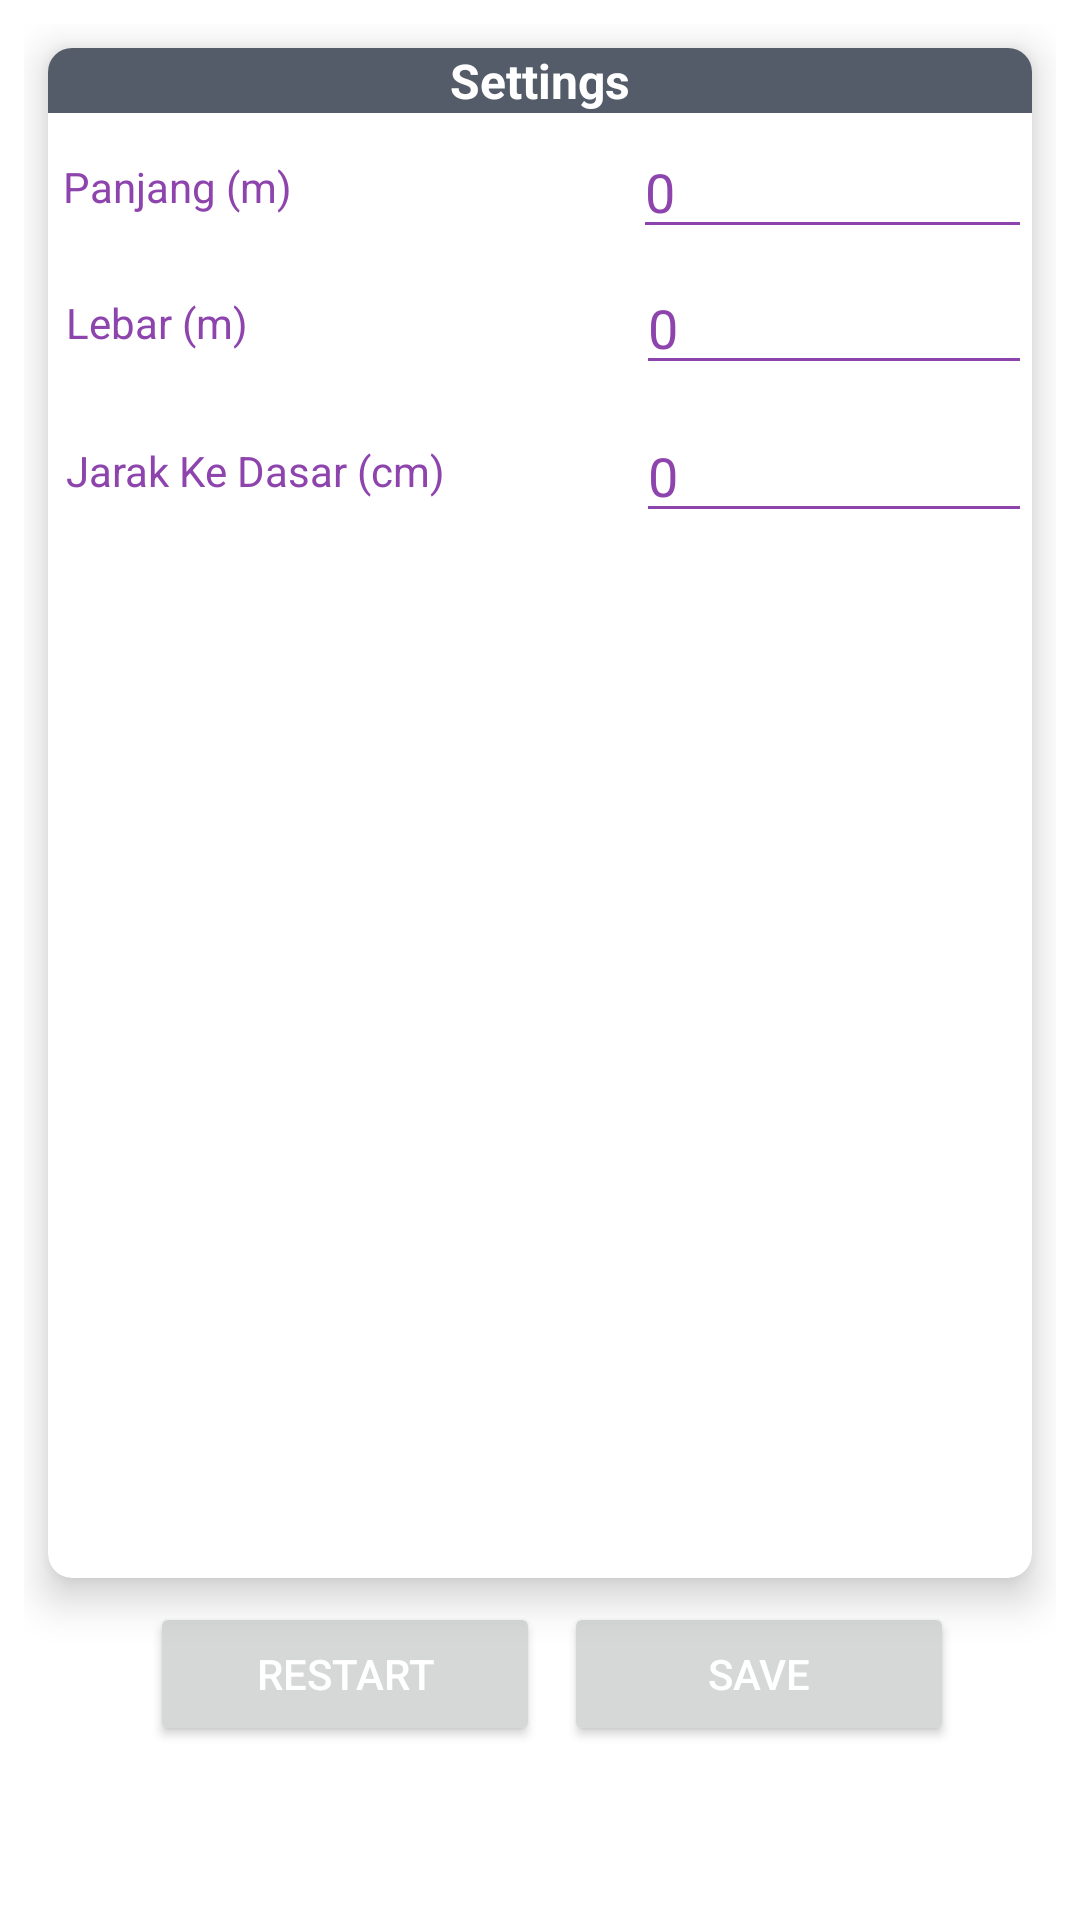

Android layout source for this screen:
<!-- AndroidManifest.xml: application theme Theme.Ican -->
<!-- res/layout/activity_settings.xml -->
<?xml version="1.0" encoding="utf-8"?>
<LinearLayout
    xmlns:android="http://schemas.android.com/apk/res/android"
    xmlns:tools="http://schemas.android.com/tools"
    xmlns:app="http://schemas.android.com/apk/res-auto"
    android:layout_width="match_parent"
    android:layout_height="match_parent"
    android:orientation="vertical"
    android:gravity="center"
    tools:context=".menu.settings">

    <LinearLayout
        android:layout_width="match_parent"
        android:layout_height="match_parent"
        android:layout_margin="8dp"
        android:orientation="vertical">

        <GridLayout
            android:layout_width="match_parent"
            android:layout_height="match_parent"
            android:rowCount="2"
            android:columnCount="1">

            <androidx.cardview.widget.CardView
                android:id="@+id/duration"
                android:layout_width="wrap_content"
                android:layout_height="wrap_content"
                android:layout_row="0"
                android:layout_rowWeight="1"
                android:layout_column="0"
                android:layout_columnWeight="1"
                android:layout_gravity="fill_horizontal"
                android:layout_margin="8dp"
                android:clickable="true"
                android:foreground="?android:attr/selectableItemBackground"
                app:cardCornerRadius="8dp"
                app:cardElevation="8dp">

                <LinearLayout
                    android:layout_width="match_parent"
                    android:layout_height="wrap_content"
                    android:orientation="vertical">

                    <LinearLayout
                        android:layout_width="match_parent"
                        android:layout_height="wrap_content"
                        android:gravity="center"
                        android:background="@color/gray"
                        android:orientation="horizontal">

                        <TextView
                            android:layout_width="wrap_content"
                            android:layout_height="wrap_content"
                            android:text="Settings"
                            android:textColor="@color/white"
                            android:textSize="16sp"
                            android:textStyle="bold" />
                    </LinearLayout>

                    <LinearLayout
                        android:layout_marginTop="4dp"
                        android:layout_marginLeft="5dp"
                        android:orientation="horizontal"
                        android:layout_width="match_parent"
                        android:layout_height="wrap_content">
                        <TextView
                            android:layout_width="150dp"
                            android:layout_height="wrap_content"
                            android:text="Panjang (m)"
                            android:layout_gravity="center_vertical"
                            android:textColor="@color/purple"/>
                        <EditText
                            android:id="@+id/etPanjang"
                            android:layout_marginLeft="40dp"
                            android:layout_width="match_parent"
                            android:paddingRight="4dp"
                            android:layout_height="wrap_content"
                            android:layout_gravity="center"
                            android:textColor="@color/purple"
                            android:backgroundTint="@color/purple"
                            android:inputType="numberDecimal"
                            android:text="0"/>
                    </LinearLayout>
                    <LinearLayout
                        android:layout_marginTop="4dp"
                        android:layout_marginLeft="6dp"
                        android:layout_marginBottom="4dp"
                        android:orientation="horizontal"
                        android:layout_width="match_parent"
                        android:layout_height="wrap_content">
                        <TextView
                            android:layout_width="150dp"
                            android:layout_height="wrap_content"
                            android:text="Lebar (m)"
                            android:layout_gravity="center_vertical"
                            android:textColor="@color/purple"/>
                        <EditText
                            android:id="@+id/etLebar"
                            android:layout_marginLeft="40dp"
                            android:layout_width="match_parent"
                            android:paddingRight="4dp"
                            android:layout_height="wrap_content"
                            android:layout_gravity="center"
                            android:textColor="@color/purple"
                            android:backgroundTint="@color/purple"
                            android:inputType="numberDecimal"
                            android:text="0"/>
                    </LinearLayout>
                    <LinearLayout
                        android:layout_marginTop="4dp"
                        android:layout_marginLeft="6dp"
                        android:layout_marginBottom="4dp"
                        android:orientation="horizontal"
                        android:layout_width="match_parent"
                        android:layout_height="wrap_content">
                        <TextView
                            android:layout_width="150dp"
                            android:layout_height="wrap_content"
                            android:text="Jarak Ke Dasar (cm)"
                            android:layout_gravity="center_vertical"
                            android:textColor="@color/purple"/>
                        <EditText
                            android:id="@+id/etjarakKeDasar"
                            android:layout_marginLeft="40dp"
                            android:layout_width="match_parent"
                            android:paddingRight="4dp"
                            android:layout_height="wrap_content"
                            android:layout_gravity="center"
                            android:textColor="@color/purple"
                            android:backgroundTint="@color/purple"
                            android:inputType="numberDecimal"
                            android:text="0"/>
                    </LinearLayout>

                </LinearLayout>

            </androidx.cardview.widget.CardView>
            <LinearLayout
                android:layout_height="wrap_content"
                android:layout_width="match_parent"
                android:orientation="horizontal"
                android:layout_marginBottom="50dp"
                android:layout_row="1"
                android:layout_column="0"
                android:gravity="center">

                <Button
                    android:id="@+id/btnRestart"
                    android:layout_width="130sp"
                    android:layout_height="wrap_content"
                    android:layout_marginLeft="8dp"
                    android:text="restart"
                    android:textColor="@color/white"/>
                <Button
                    android:id="@+id/btnSave"
                    android:layout_width="130sp"
                    android:layout_height="wrap_content"
                    android:layout_marginLeft="8dp"
                    android:text="Save"
                    android:textColor="@color/white"/>

            </LinearLayout>
        </GridLayout>



        <LinearLayout
            android:layout_width="match_parent"
            android:layout_height="wrap_content"
            android:orientation="vertical">

            <LinearLayout
                android:layout_width="match_parent"
                android:layout_height="wrap_content"
                android:gravity="center"
                android:background="@color/gray"
                android:orientation="horizontal">

                <TextView
                    android:layout_width="wrap_content"
                    android:layout_height="wrap_content"
                    android:text="Pendapatan"
                    android:textColor="@color/white"
                    android:textSize="16sp"
                    android:textStyle="bold" />
            </LinearLayout>

            <LinearLayout
                android:layout_marginTop="4dp"
                android:layout_marginLeft="5dp"
                android:orientation="horizontal"
                android:layout_width="match_parent"
                android:layout_height="wrap_content">
                <TextView
                    android:layout_width="150dp"
                    android:layout_height="wrap_content"
                    android:text="Jumlah Panen (Kg)"
                    android:layout_gravity="center_vertical"
                    android:textColor="@color/purple"/>
                <EditText
                    android:id="@+id/etJumlahPanen"
                    android:layout_marginLeft="40dp"
                    android:layout_width="match_parent"
                    android:paddingRight="4dp"
                    android:layout_height="wrap_content"
                    android:layout_gravity="center"
                    android:textColor="@color/purple"
                    android:backgroundTint="@color/purple"
                    android:inputType="numberDecimal"
                    android:text="0"/>
            </LinearLayout>
            <LinearLayout
                android:layout_marginTop="4dp"
                android:layout_marginLeft="6dp"
                android:layout_marginBottom="4dp"
                android:orientation="horizontal"
                android:layout_width="match_parent"
                android:layout_height="wrap_content">
                <TextView
                    android:layout_width="150dp"
                    android:layout_height="wrap_content"
                    android:text="Harga Jual Produk (Rp)"
                    android:layout_gravity="center_vertical"
                    android:textColor="@color/purple"/>
                <EditText
                    android:id="@+id/etHargaJualProduk"
                    android:layout_marginLeft="40dp"
                    android:layout_width="match_parent"
                    android:paddingRight="4dp"
                    android:layout_height="wrap_content"
                    android:layout_gravity="center"
                    android:textColor="@color/purple"
                    android:backgroundTint="@color/purple"
                    android:inputType="numberDecimal"
                    android:text="0"/>
            </LinearLayout>

        </LinearLayout>

    </LinearLayout>
</LinearLayout>
<!-- resources referenced by this layout -->
<resources>
  <color name="gray">#535c68</color>
  <color name="purple">#8e44ad</color>
  <color name="white">#FFFFFFFF</color>
  <style name="Theme.Ican" parent="Theme.MaterialComponents.Light.NoActionBar">
          
          <item name="colorPrimary">@color/purple</item>
          <item name="colorPrimaryDark">@color/purple</item>
          <item name="colorPrimaryVariant">@color/backgroundPurple</item>
          <item name="colorOnPrimary">@color/white</item>
          
          <item name="colorSecondary">@color/teal_200</item>
          <item name="colorSecondaryVariant">@color/teal_700</item>
          <item name="colorOnSecondary">@color/black</item>
          
          
      </style>
  <color name="backgroundPurple">#a29bfe</color>
  <color name="teal_200">#2ecc71</color>
  <color name="teal_700">#FF018786</color>
  <color name="black">#FF000000</color>
</resources>
